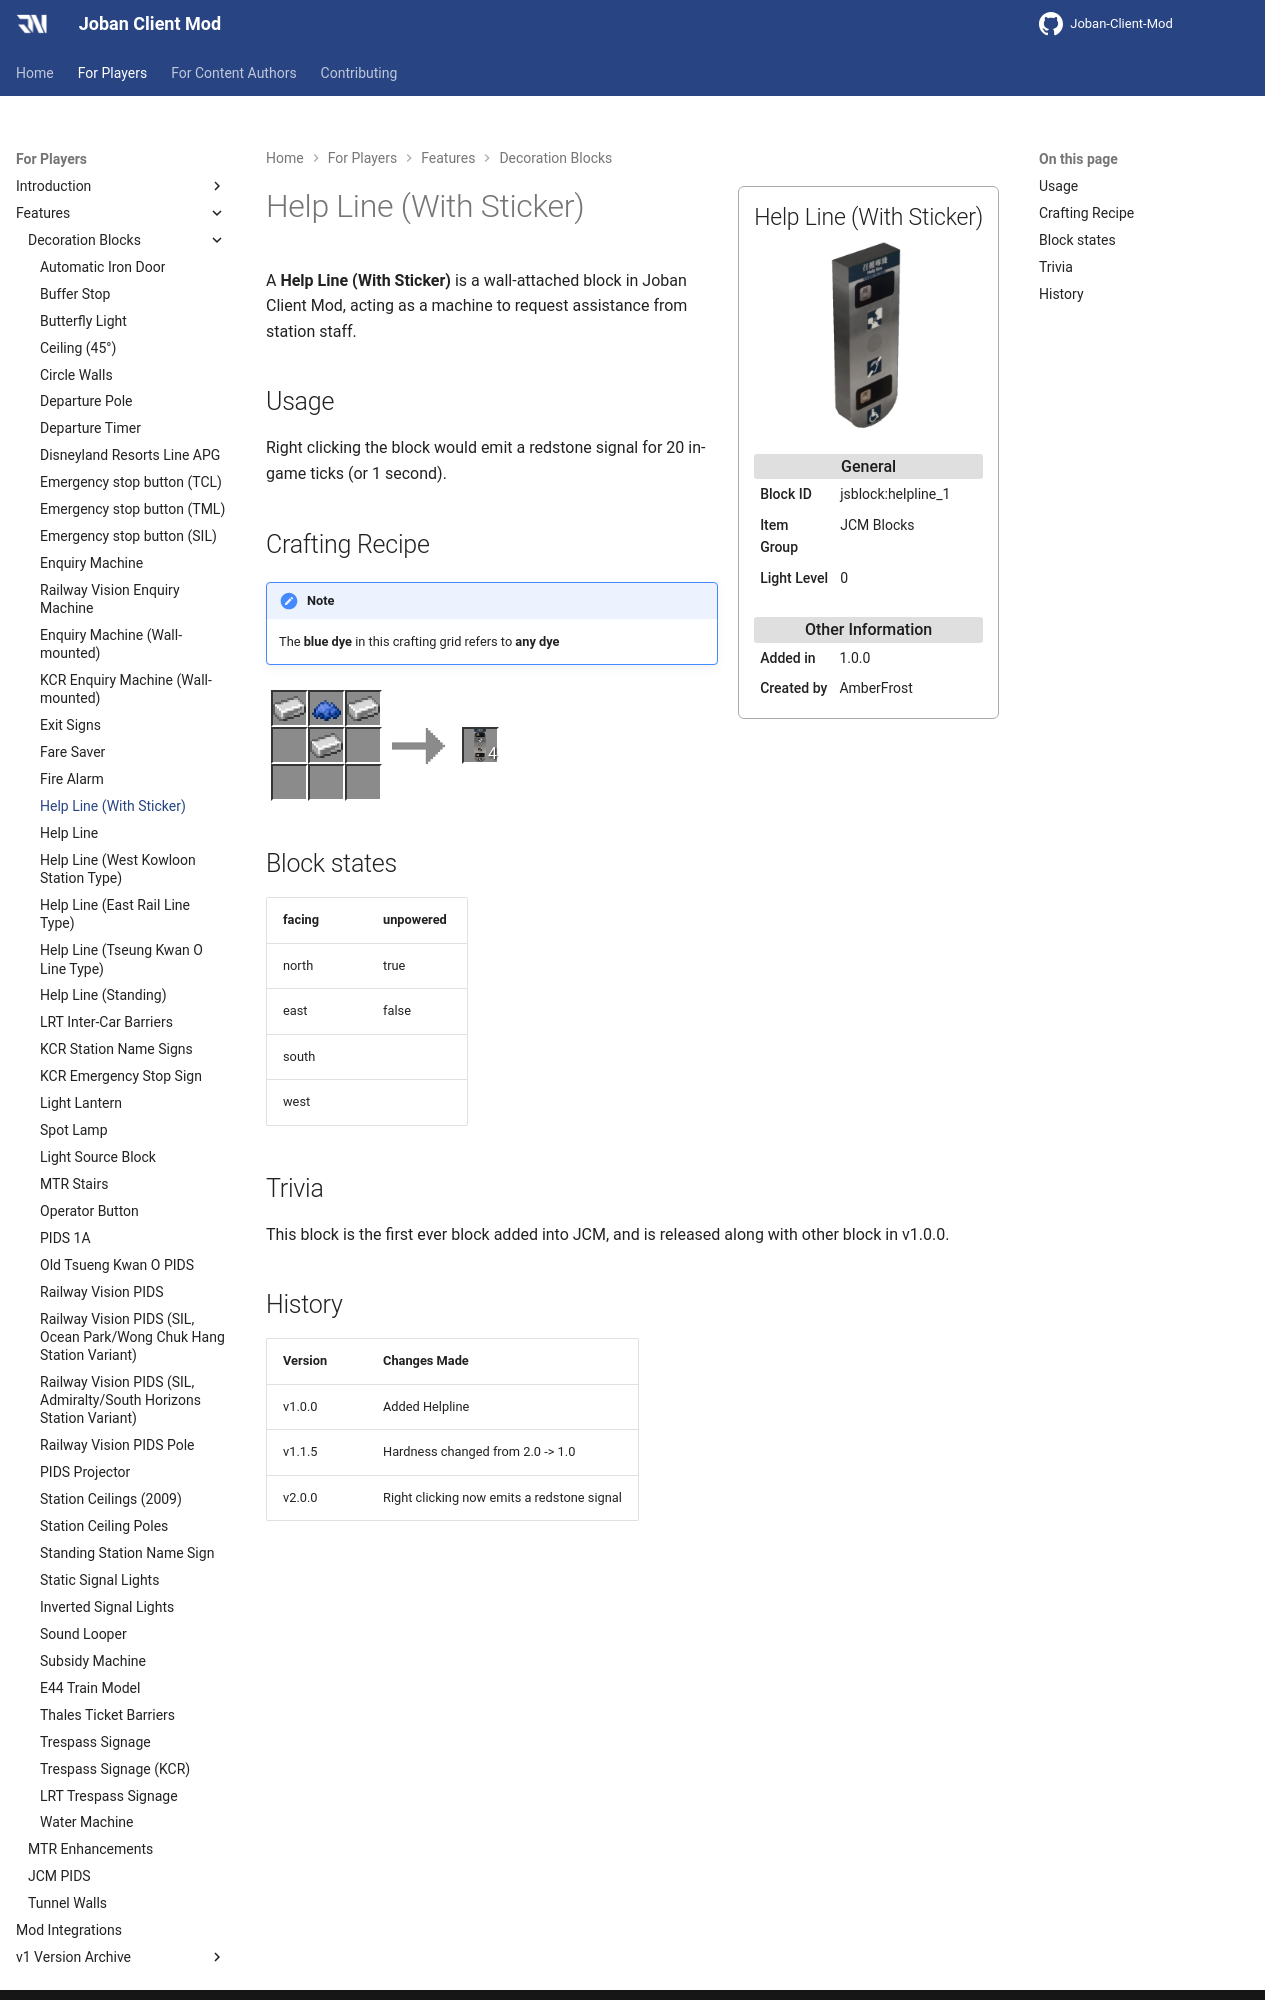

repository: DistrictOfJoban/JCM-Docs · page: v2.2/players/blocks/helpline_1/index.html · generator: mkdocs

---
block_ids:
- jsblock:helpline_1
since: 1.0.0
image: JCM_helpline_1.png
item_group: JCM Blocks
creator: AmberFrost
transparent: false
light_level: 0
recipes:
- jsblock:helpline_1
---

A **Help Line (With Sticker)** is a wall-attached block in Joban Client Mod, acting as a machine to request assistance from station staff.

## Usage
Right clicking the block would emit a redstone signal for 20 in-game ticks (or 1 second).

## Crafting Recipe
!!! note
    The **blue dye** in this crafting grid refers to **any dye**

<div class="crafting">
    <div class="crafting-table">
        <!-- row 1 -->
        <div><img src="./crafting/Minecraft_Iron_ingot.png"></div>
        <div><img src="./crafting/Minecraft_Blue_dye.png"></div>
        <div><img src="./crafting/Minecraft_Iron_ingot.png"></div>
        <!-- row 2 -->
        <div></div>
        <div><img src="./crafting/Minecraft_Iron_ingot.png"></div>
        <div></div>
        <!-- row 3 -->
        <div></div>
        <div></div>
        <div></div>
    </div>
    <div class="crafting-arrow"></div>
    <div class="crafting-result" data-count="4">
        <img src="./crafting/JCM_Item_Helpline_1.png">
    </div>
</div>

## Block states
| facing | unpowered |
|:-------|:----------|
| north  | true      |
| east   | false     |
| south  |           |
| west   |           |

## Trivia
This block is the first ever block added into JCM, and is released along with other block in v1.0.0.
